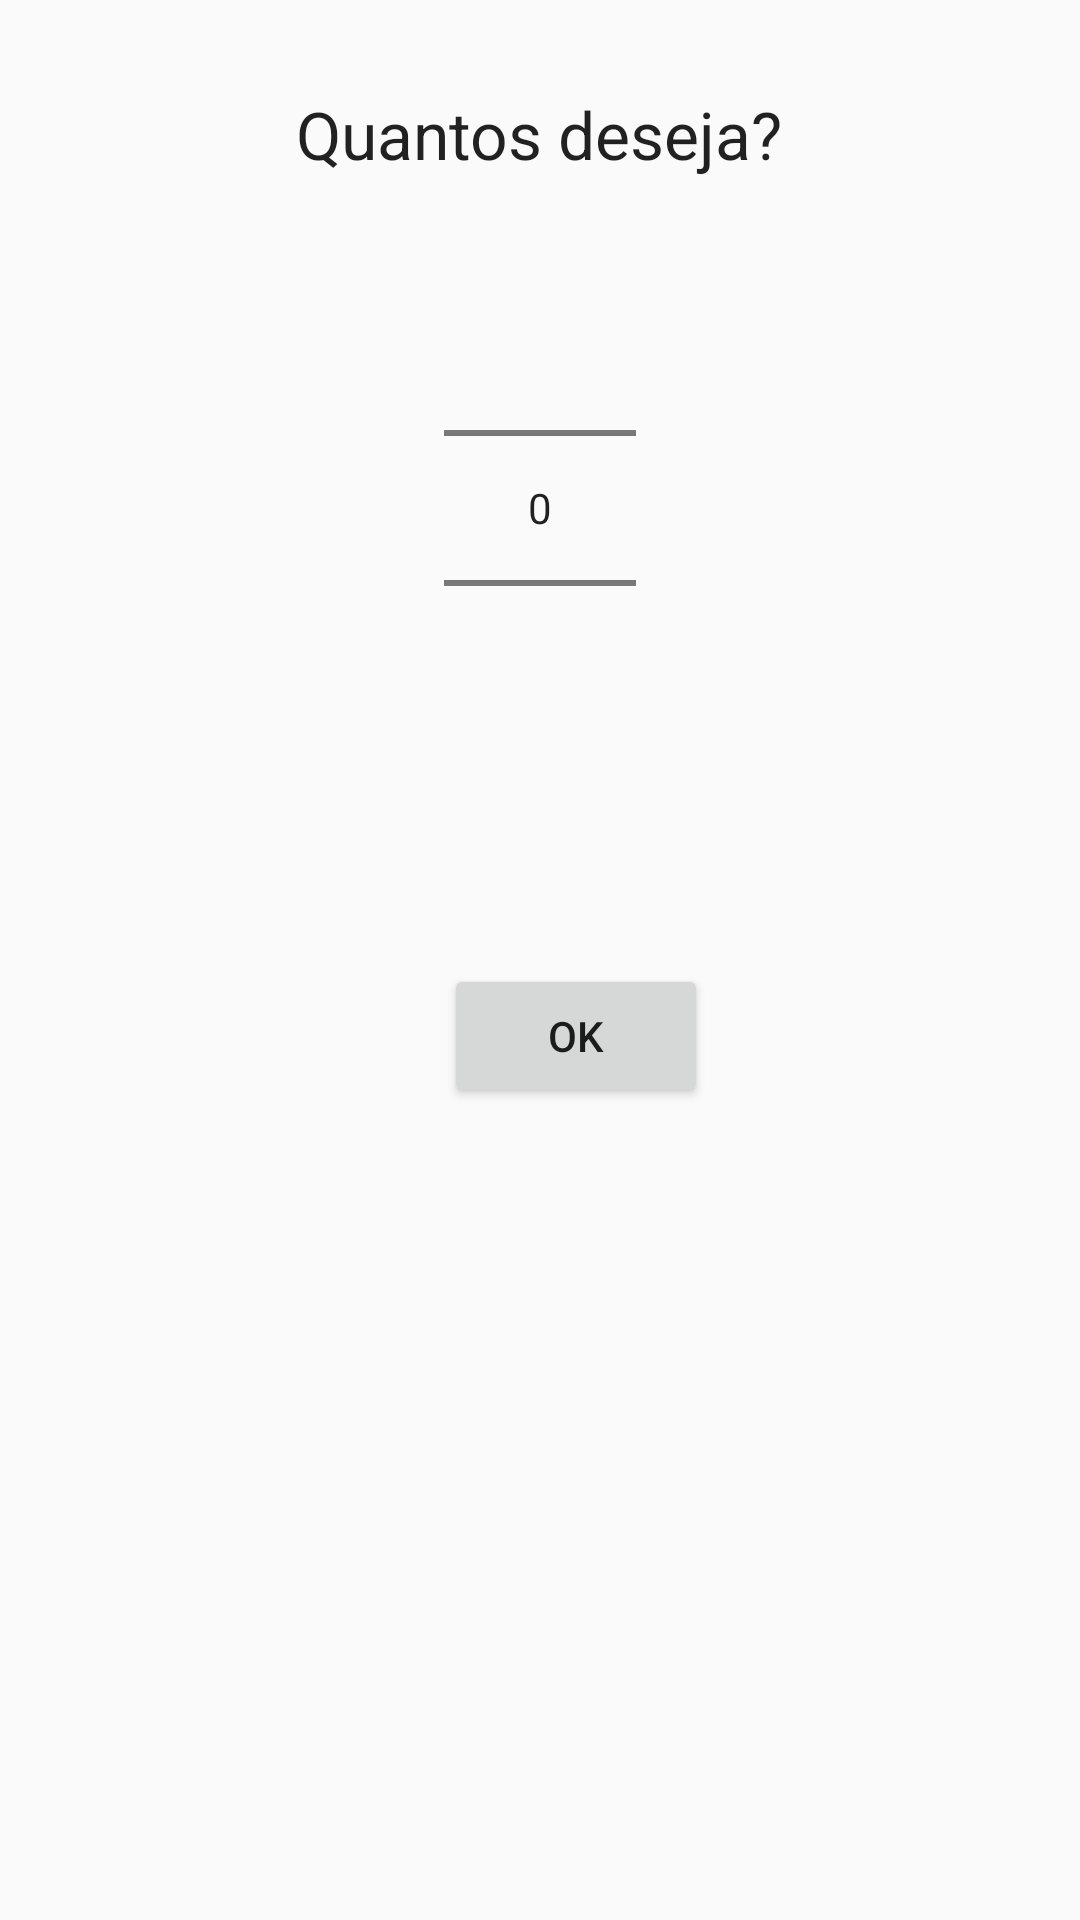

Write the Android layout XML for this screen, with the resource values it uses.
<!-- AndroidManifest.xml: application theme AppTheme -->
<!-- res/layout/custom_dialog.xml -->
<?xml version="1.0" encoding="utf-8"?>
<RelativeLayout xmlns:android="http://schemas.android.com/apk/res/android"
    android:layout_width="fill_parent"
    android:layout_height="fill_parent" >

    <TextView
        android:layout_width="wrap_content"
        android:layout_height="wrap_content"
        android:textAppearance="?android:attr/textAppearanceLarge"
        android:text="Quantos deseja?"
        android:id="@+id/textView2"
        android:layout_alignParentTop="true"
        android:layout_centerHorizontal="true"
        android:layout_marginTop="30dp" />

    <Button
        android:id="@+id/button1"
        android:layout_width="wrap_content"
        android:layout_height="wrap_content"
        android:layout_marginRight="16dp"
        android:text="OK"
        android:layout_below="@+id/numberPicker1"
        android:layout_alignStart="@+id/numberPicker1"
        android:layout_marginTop="62dp" />

    <NumberPicker
        android:id="@+id/numberPicker1"
        android:layout_width="wrap_content"
        android:layout_height="wrap_content"
        android:layout_below="@+id/textView2"
        android:layout_centerHorizontal="true"
        android:layout_marginTop="20dp" />

</RelativeLayout>
<!-- resources referenced by this layout -->
<resources>
  <style name="AppTheme" parent="Theme.AppCompat.Light.DarkActionBar">
          
      </style>
</resources>
